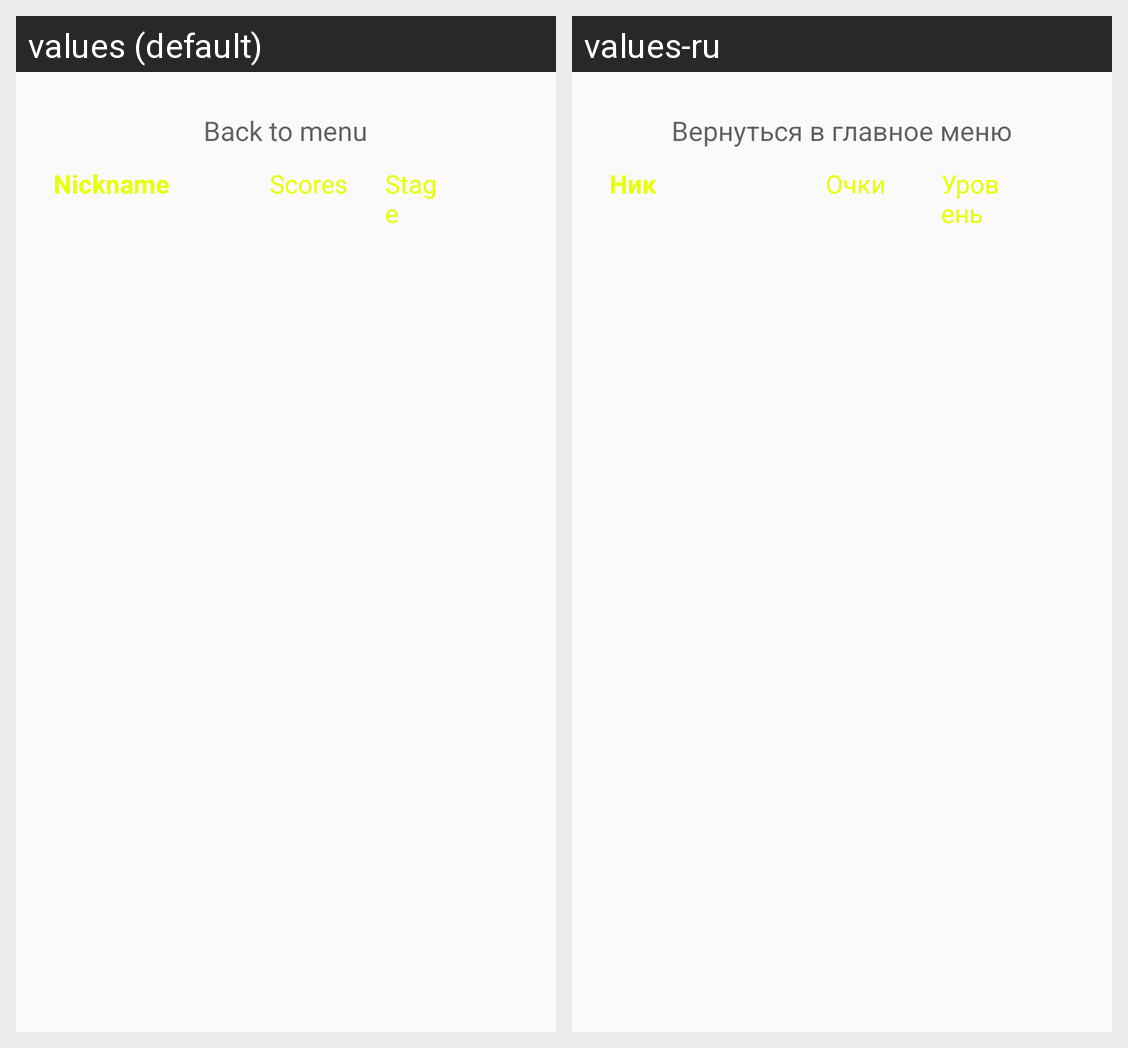

The same Android screen rendered under two of its app's locales, left to right. List the strings drawn on it with the default value and each locale's translation.
Android screen res/layout/activity_liders.xml rendered under 2 locales, left to right: values (default), values-ru. Device: Nexus 5 (rendered at 1080×1920; each locale shown at half size, 540×960, under a caption strip naming it); theme Theme.AppCompat.Light.NoActionBar.
Strings drawn on this screen, with the default value and each locale's value (text and hints the layout hard-codes, and strings that could not be matched under every locale, appear in the picture but are not listed):

back_to_menu
  values: Back to menu
  values-ru: Вернуться в главное меню

nickname
  values: Nickname
  values-ru: Ник

scores
  values: Scores
  values-ru: Очки

stage
  values: Stage
  values-ru: Уровень
